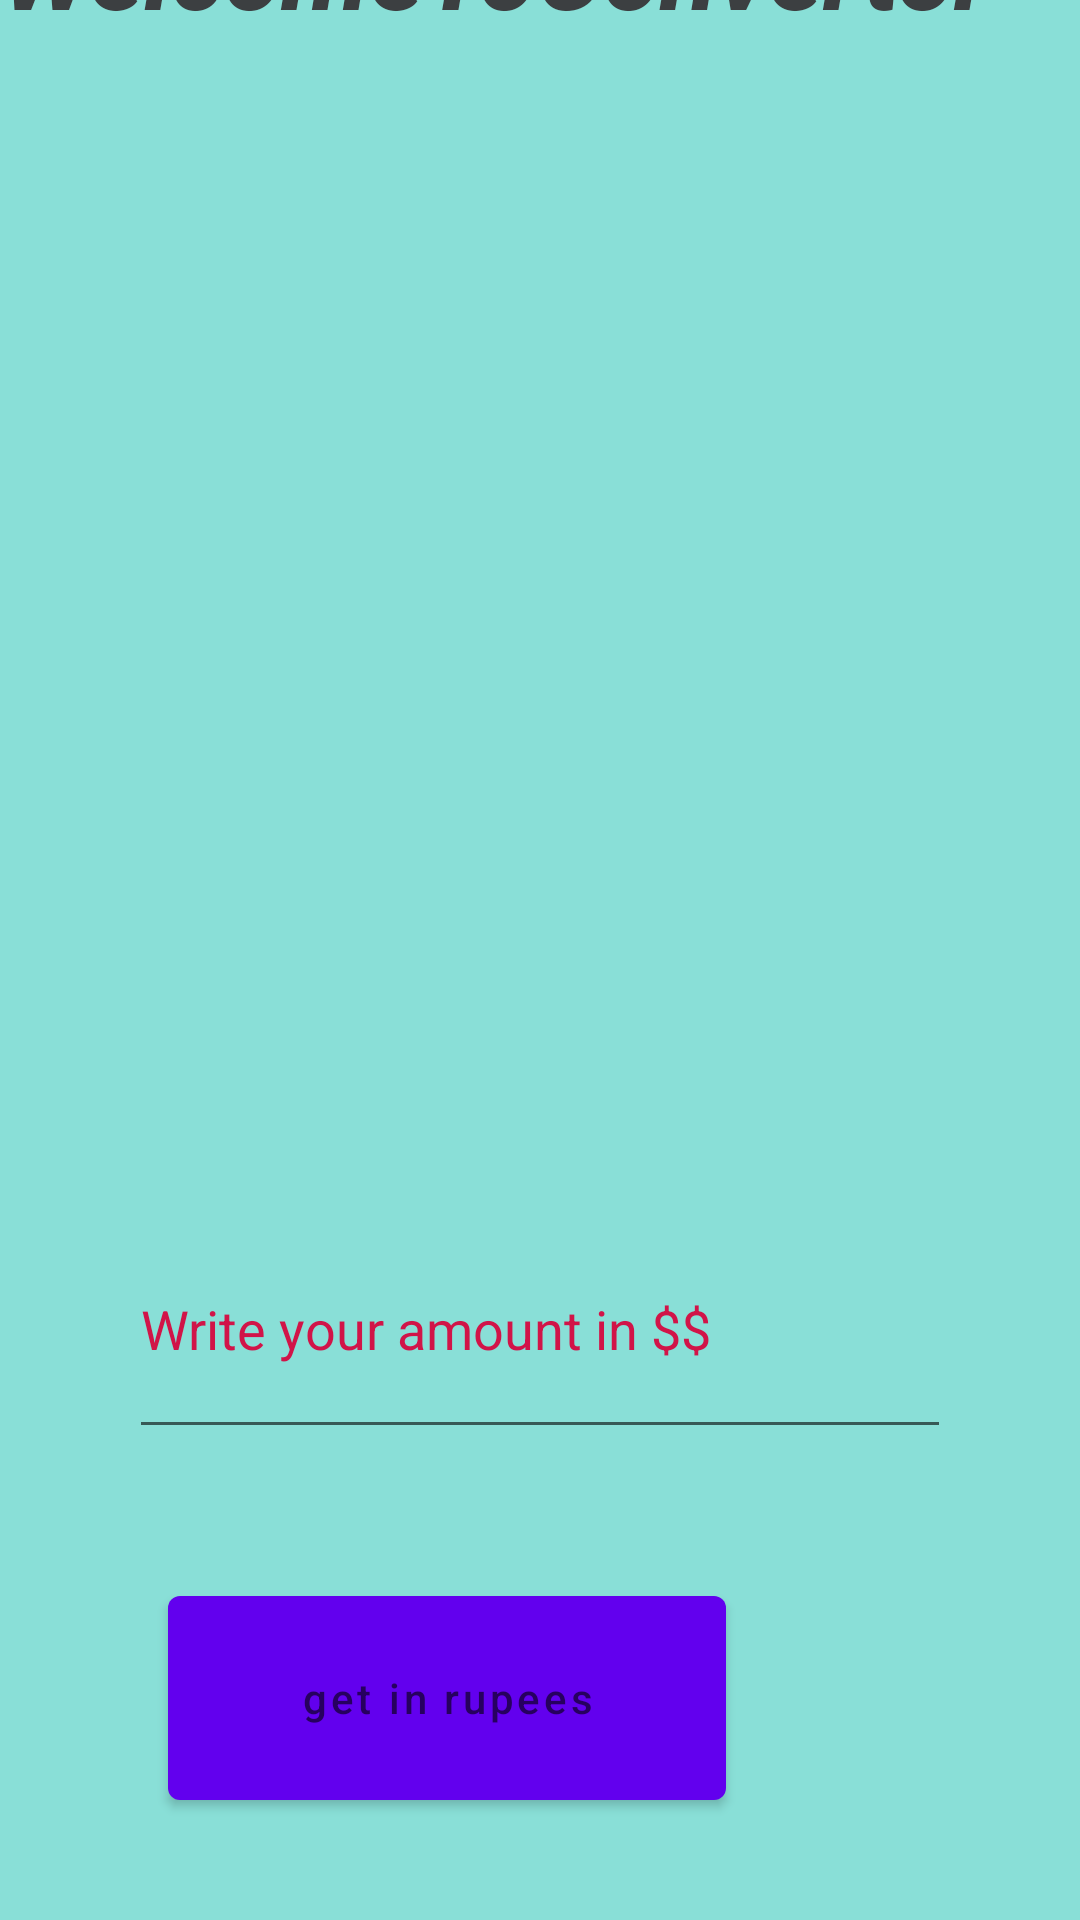

Here is an Android app screen rendered from its layout file. Give the layout XML and the strings, colors and styles it references.
<!-- AndroidManifest.xml: application theme Theme.Convertor20 -->
<!-- res/layout/content_main.xml -->
<?xml version="1.0" encoding="utf-8"?>
<androidx.constraintlayout.widget.ConstraintLayout xmlns:android="http://schemas.android.com/apk/res/android"
    xmlns:app="http://schemas.android.com/apk/res-auto"
    xmlns:tools="http://schemas.android.com/tools"
    android:layout_width="match_parent"
    android:layout_height="match_parent"
    android:background="#C163D5CA"
    app:layout_behavior="@string/appbar_scrolling_view_behavior">

    <TextView
        android:id="@+id/textView"
        android:layout_width="359dp"
        android:layout_height="85dp"
        android:layout_marginTop="12dp"
        android:layout_marginBottom="30dp"
        android:text="WelcomeToConvertor"
        android:textAppearance="@style/TextAppearance.AppCompat.Body2"
        android:textColor="#3C3F41"
        android:textSize="35sp"
        android:textStyle="bold|italic"
        app:layout_constraintBottom_toTopOf="@+id/imageView"
        app:layout_constraintEnd_toEndOf="@+id/imageView"
        app:layout_constraintStart_toStartOf="@+id/imageView"
        app:layout_constraintTop_toTopOf="parent" />

    <EditText
        android:id="@+id/dolleramount"
        android:layout_width="274dp"
        android:layout_height="83dp"
        android:layout_marginTop="24dp"
        android:layout_marginBottom="35dp"
        android:ems="10"
        android:hint="Write your amount in $$"
        android:inputType="textPersonName"
        android:textColorHint="#D11448"
        app:layout_constraintBottom_toTopOf="@+id/button"
        app:layout_constraintEnd_toEndOf="@+id/imageView"
        app:layout_constraintStart_toStartOf="@+id/imageView"
        app:layout_constraintTop_toBottomOf="@+id/imageView" />

    <Button
        android:id="@+id/button"
        android:layout_width="186dp"
        android:layout_height="80dp"
        android:layout_marginTop="8dp"
        android:layout_marginBottom="80dp"
        android:hint="get in rupees"
        android:onClick="btnclick"
        app:layout_constraintBottom_toBottomOf="parent"
        app:layout_constraintEnd_toEndOf="@+id/dolleramount"
        app:layout_constraintHorizontal_bias="0.147"
        app:layout_constraintStart_toStartOf="@+id/dolleramount"
        app:layout_constraintTop_toBottomOf="@+id/dolleramount" />

    <ImageView
        android:id="@+id/imageView"
        android:layout_width="328dp"
        android:layout_height="249dp"
        android:layout_marginStart="57dp"
        android:layout_marginTop="34dp"
        android:layout_marginEnd="57dp"
        android:layout_marginBottom="12dp"
        app:layout_constraintBottom_toTopOf="@+id/dolleramount"
        app:layout_constraintEnd_toEndOf="parent"
        app:layout_constraintStart_toStartOf="parent"
        app:layout_constraintTop_toBottomOf="@+id/textView"
        app:srcCompat="@drawable/curcon" />
</androidx.constraintlayout.widget.ConstraintLayout>
<!-- resources referenced by this layout -->
<resources>
  <style name="Theme.Convertor20" parent="Theme.MaterialComponents.DayNight.DarkActionBar">
          
          <item name="colorPrimary">@color/purple_500</item>
          <item name="colorPrimaryVariant">@color/purple_700</item>
          <item name="colorOnPrimary">@color/white</item>
          
          <item name="colorSecondary">@color/teal_200</item>
          <item name="colorSecondaryVariant">@color/teal_700</item>
          <item name="colorOnSecondary">@color/black</item>
          
          <item name="android:statusBarColor" tools:targetApi="l">?attr/colorPrimaryVariant</item>
          
      </style>
  <!-- not gathered from this repository: default colours our renderer supplied (Android Studio template values) -->
  <color name="purple_500">#FF6200EE</color>
  <color name="purple_700">#FF3700B3</color>
  <color name="teal_200">#FF03DAC5</color>
  <color name="teal_700">#FF018786</color>
  <color name="black">#FF000000</color>
  <color name="white">#FFFFFFFF</color>
</resources>
